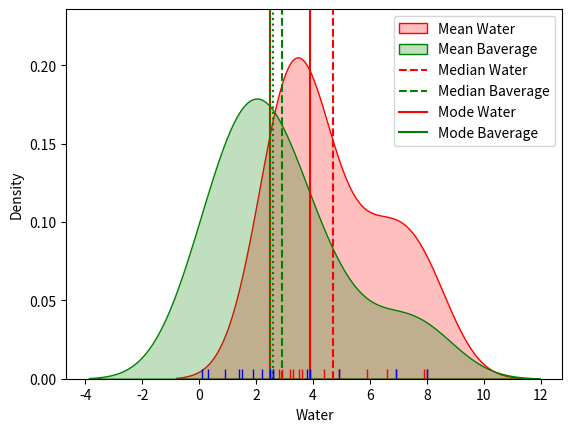

Python code for this plot:
# 3rd Question:

import pandas as pd
import seaborn as sns
import matplotlib.pyplot as plt


water = [3.2, 3.5, 3.6, 2.5, 2.8, 5.9, 2.9, 3.9, 4.9, 6.9, 7.9, 8.0, 3.3, 6.6, 4.4]
baverages = [2.2, 2.5, 2.6, 1.5, 3.8, 1.9, 0.9, 3.9, 4.9, 6.9, 0.1, 8.0, 0.3, 2.6, 1.4]

data = {'Water':water, 'Baverages':baverages}

df3 = pd.DataFrame(data)

mean_w = df3['Water'].mean()
mean_b = df3['Baverages'].mean()

median_w =  df3['Water'].median()
median_b = df3['Baverages'].median()

mode_w = df3['Water'].mode()[0]
mode_b = df3['Baverages'].mode()[0]

f, ax_hist = plt.subplots(1)

# Density plot:

sns.kdeplot(df3['Water'], color='r', ax=ax_hist, shade=True)
sns.kdeplot(df3['Baverages'], color='g', ax=ax_hist, shade=True)

plt.axvline(mean_w, color='r', linestyle='--')
plt.axvline(mean_b, color='g', linestyle='--')

plt.axvline(median_w, color='r')
plt.axvline(median_b, color='g')

plt.axvline(mode_w, color='r', linestyle=':')
plt.axvline(mode_b, color='g', linestyle=':')


plt.legend({'Mean Water': mean_w, 'Mean Baverage': mean_b, 'Median Water': median_w,'Median Baverage': median_b, 'Mode Water':mode_w, 'Mode Baverage':mode_b})

# Rug plot:

sns.rugplot(df3['Water'], color='r')
sns.rugplot(df3['Baverages'], color='b')

# positive skewness is present in the distribution of water and baverages. Mode is same for both.

plt.show()